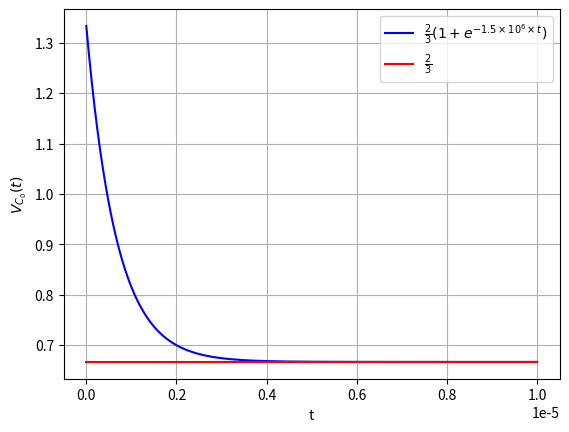

Write Python code to recreate this figure.
import numpy as np
import matplotlib.pyplot as plt
x=np.linspace(0,1e-5,500)
y=(2/3)*(1+np.exp(-1.5*1e6*x))
z=np.ones(500)*(2/3)
plt.plot(x,y,label=r"$\frac{2}{3}(1+e^{-1.5 \times 10^6 \times t})$",color="blue")
plt.plot(x,z,label=r"$\frac{2}{3}$",color="red")
plt.xlabel('t')
plt.ylabel(r'$V_{C_0}(t)$')
plt.grid()
plt.legend()
plt.show()